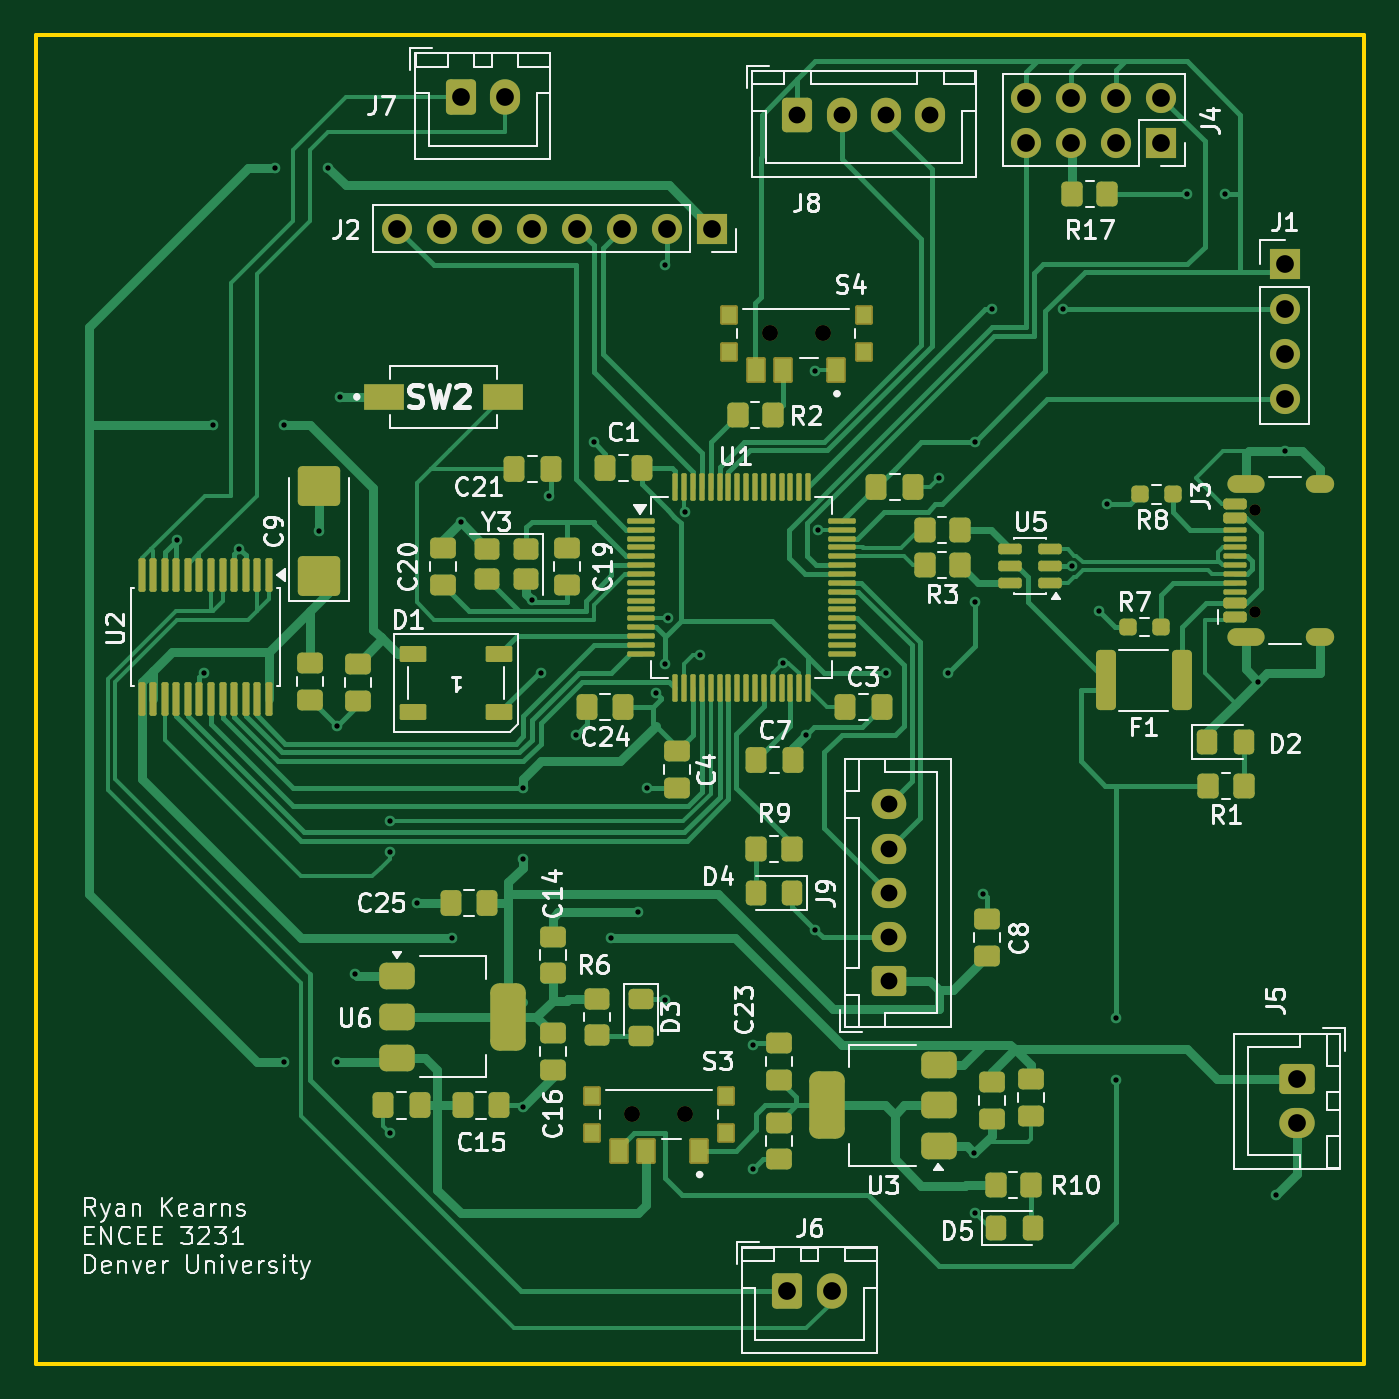
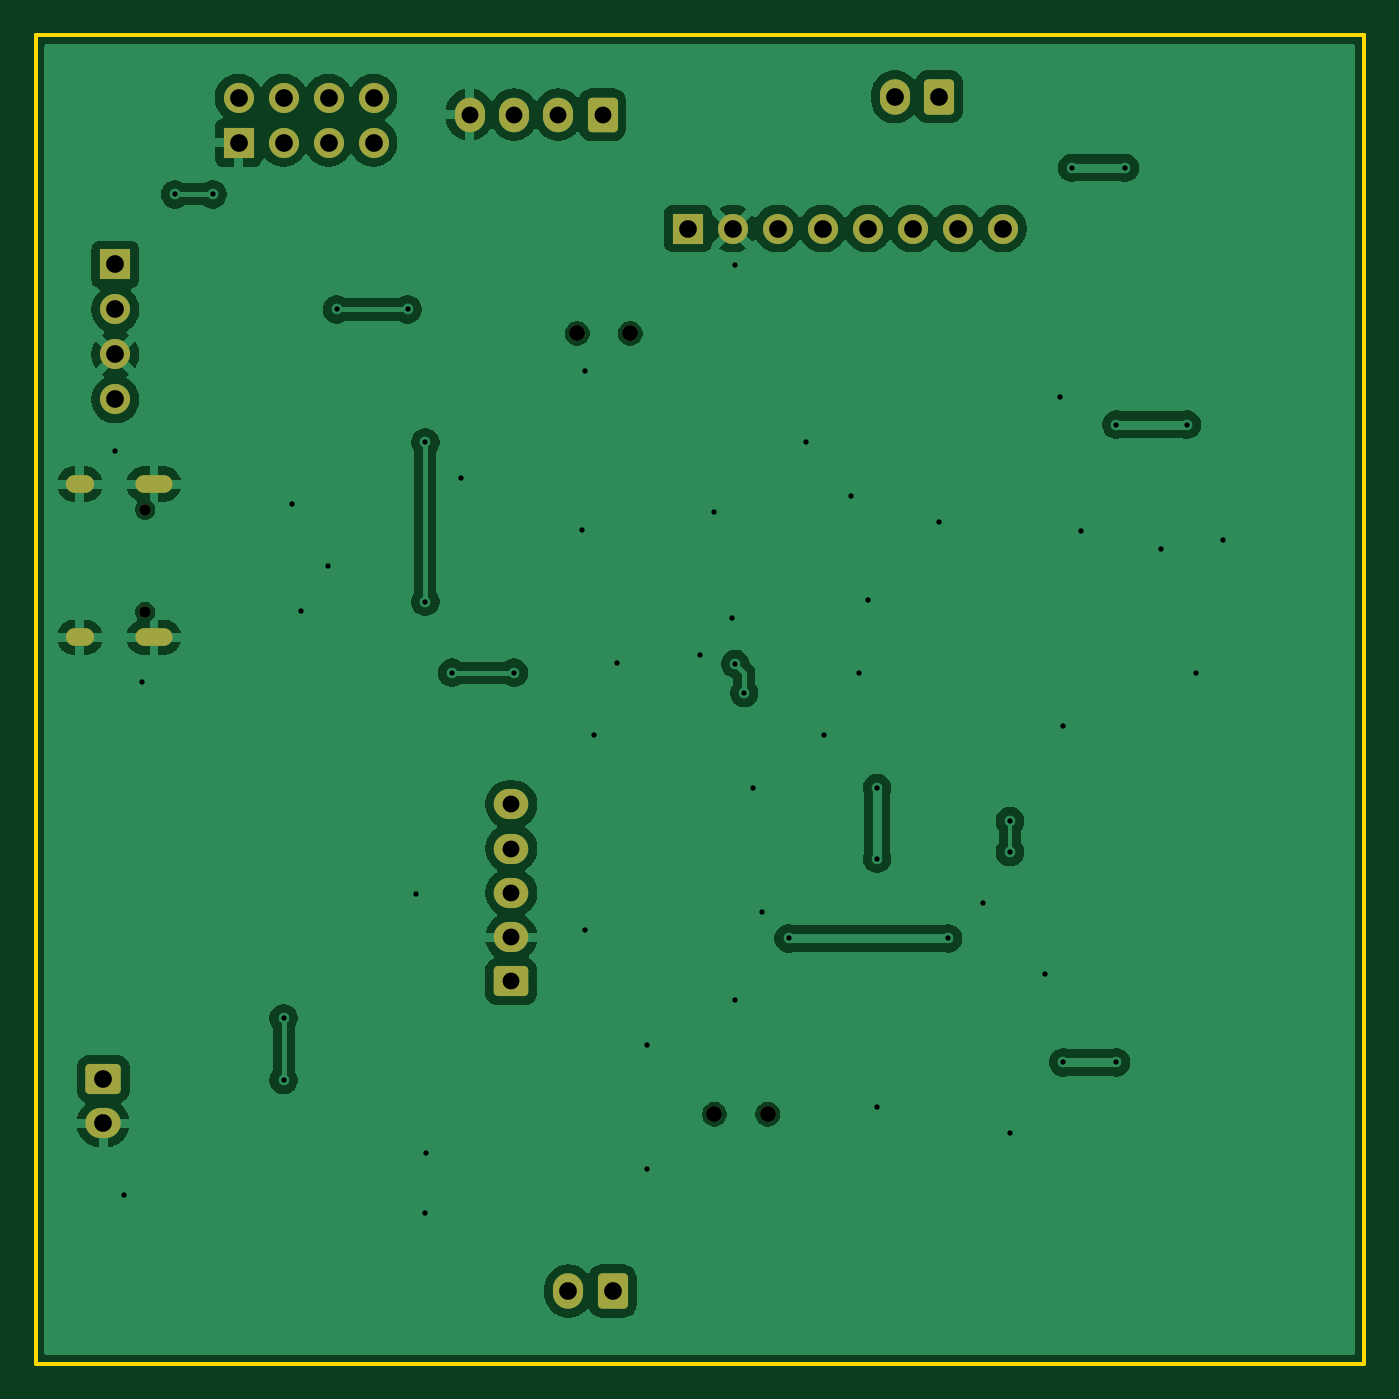
Circuit board: 11 layer files. Board 75.0 x 75.0 mm.
- bottom_copper: 2026_12_2Wheel_Balance_Robot_v1-B_Cu.gbr (97060 bytes)
- bottom_mask: 2026_12_2Wheel_Balance_Robot_v1-B_Mask.gbr (3135 bytes)
- paste: 2026_12_2Wheel_Balance_Robot_v1-B_Paste.gbr (476 bytes)
- bottom_silk: 2026_12_2Wheel_Balance_Robot_v1-B_Silkscreen.gbr (477 bytes)
- outline: 2026_12_2Wheel_Balance_Robot_v1-Edge_Cuts.gbr (630 bytes)
- top_copper: 2026_12_2Wheel_Balance_Robot_v1-F_Cu.gbr (55814 bytes)
- top_mask: 2026_12_2Wheel_Balance_Robot_v1-F_Mask.gbr (12630 bytes)
- paste: 2026_12_2Wheel_Balance_Robot_v1-F_Paste.gbr (10413 bytes)
- top_silk: 2026_12_2Wheel_Balance_Robot_v1-F_Silkscreen.gbr (95673 bytes)
- drill: 2026_12_2Wheel_Balance_Robot_v1-NPTH.drl (486 bytes)
- drill: 2026_12_2Wheel_Balance_Robot_v1-PTH.drl (2087 bytes)

=== bottom_copper: 2026_12_2Wheel_Balance_Robot_v1-B_Cu.gbr (97060 bytes, source omitted) ===
=== bottom_mask: 2026_12_2Wheel_Balance_Robot_v1-B_Mask.gbr (3135 bytes, source withheld) ===
=== paste: 2026_12_2Wheel_Balance_Robot_v1-B_Paste.gbr ===
%TF.GenerationSoftware,KiCad,Pcbnew,10.0.1*%
%TF.CreationDate,2026-05-03T19:35:49-06:00*%
%TF.ProjectId,2026_12_2Wheel_Balance_Robot_v1,32303236-5f31-4325-9f32-576865656c5f,rev?*%
%TF.SameCoordinates,Original*%
%TF.FileFunction,Paste,Bot*%
%TF.FilePolarity,Positive*%
%FSLAX46Y46*%
G04 Gerber Fmt 4.6, Leading zero omitted, Abs format (unit mm)*
G04 Created by KiCad (PCBNEW 10.0.1) date 2026-05-03 19:35:49*
%MOMM*%
%LPD*%
G01*
G04 APERTURE LIST*
G04 APERTURE END LIST*
M02*

=== bottom_silk: 2026_12_2Wheel_Balance_Robot_v1-B_Silkscreen.gbr ===
%TF.GenerationSoftware,KiCad,Pcbnew,10.0.1*%
%TF.CreationDate,2026-05-03T19:35:49-06:00*%
%TF.ProjectId,2026_12_2Wheel_Balance_Robot_v1,32303236-5f31-4325-9f32-576865656c5f,rev?*%
%TF.SameCoordinates,Original*%
%TF.FileFunction,Legend,Bot*%
%TF.FilePolarity,Positive*%
%FSLAX46Y46*%
G04 Gerber Fmt 4.6, Leading zero omitted, Abs format (unit mm)*
G04 Created by KiCad (PCBNEW 10.0.1) date 2026-05-03 19:35:49*
%MOMM*%
%LPD*%
G01*
G04 APERTURE LIST*
G04 APERTURE END LIST*
M02*

=== outline: 2026_12_2Wheel_Balance_Robot_v1-Edge_Cuts.gbr ===
%TF.GenerationSoftware,KiCad,Pcbnew,10.0.1*%
%TF.CreationDate,2026-05-03T19:35:49-06:00*%
%TF.ProjectId,2026_12_2Wheel_Balance_Robot_v1,32303236-5f31-4325-9f32-576865656c5f,rev?*%
%TF.SameCoordinates,Original*%
%TF.FileFunction,Profile,NP*%
%FSLAX46Y46*%
G04 Gerber Fmt 4.6, Leading zero omitted, Abs format (unit mm)*
G04 Created by KiCad (PCBNEW 10.0.1) date 2026-05-03 19:35:49*
%MOMM*%
%LPD*%
G01*
G04 APERTURE LIST*
%TA.AperFunction,Profile*%
%ADD10C,0.200000*%
%TD*%
G04 APERTURE END LIST*
D10*
X95000000Y-53000000D02*
X170000000Y-53000000D01*
X170000000Y-128000000D01*
X95000000Y-128000000D01*
X95000000Y-53000000D01*
M02*

=== top_copper: 2026_12_2Wheel_Balance_Robot_v1-F_Cu.gbr (55814 bytes, source omitted) ===
=== top_mask: 2026_12_2Wheel_Balance_Robot_v1-F_Mask.gbr (12630 bytes, source omitted) ===
=== paste: 2026_12_2Wheel_Balance_Robot_v1-F_Paste.gbr (10413 bytes, source omitted) ===
=== top_silk: 2026_12_2Wheel_Balance_Robot_v1-F_Silkscreen.gbr (95673 bytes, source omitted) ===
=== drill: 2026_12_2Wheel_Balance_Robot_v1-NPTH.drl ===
M48
; DRILL file KiCad 10.0.1 date 2026-05-03T19:35:47
; FORMAT={-:-/ absolute / metric / decimal}
; #@! TF.CreationDate,2026-05-03T19:35:47-06:00
; #@! TF.GenerationSoftware,Kicad,Pcbnew,10.0.1
; #@! TF.FileFunction,NonPlated,1,2,NPTH
FMAT,2
METRIC
; #@! TA.AperFunction,NonPlated,NPTH,ComponentDrill
T1C0.650
; #@! TA.AperFunction,NonPlated,NPTH,ComponentDrill
T2C0.900
%
G90
G05
T1
X163.82Y-79.79
X163.82Y-85.57
T2
X128.68Y-113.93
X131.68Y-113.93
X136.43Y-69.855
X139.43Y-69.855
M30

=== drill: 2026_12_2Wheel_Balance_Robot_v1-PTH.drl ===
M48
; DRILL file KiCad 10.0.1 date 2026-05-03T19:35:47
; FORMAT={-:-/ absolute / metric / decimal}
; #@! TF.CreationDate,2026-05-03T19:35:47-06:00
; #@! TF.GenerationSoftware,Kicad,Pcbnew,10.0.1
; #@! TF.FileFunction,Plated,1,2,PTH
FMAT,2
METRIC
; #@! TA.AperFunction,Plated,PTH,ViaDrill
T1C0.300
; #@! TA.AperFunction,Plated,PTH,ComponentDrill
T2C0.600
; #@! TA.AperFunction,Plated,PTH,ComponentDrill
T3C0.950
; #@! TA.AperFunction,Plated,PTH,ComponentDrill
T4C1.000
%
G90
G05
T1
X103.0Y-81.5
X104.5Y-89.0
X105.0Y-75.0
X106.5Y-82.0
X108.5Y-60.5
X109.0Y-75.0
X109.0Y-111.0
X111.0Y-81.0
X111.5Y-60.5
X112.0Y-92.0
X112.0Y-111.0
X112.18Y-73.43
X113.0Y-106.0
X115.0Y-97.373
X115.0Y-99.127
X115.0Y-115.0
X116.5Y-102.0
X118.5Y-104.0
X119.0Y-80.5
X122.5Y-95.5
X122.5Y-99.5
X122.5Y-113.5
X123.0Y-84.873
X123.5Y-89.0
X124.0Y-79.0
X125.5Y-92.5
X126.5Y-76.0
X127.5Y-104.0
X129.0Y-102.5
X129.5Y-95.5
X130.0Y-90.152
X130.5Y-66.0
X130.5Y-88.5
X130.5Y-107.5
X130.68Y-85.93
X131.68Y-79.93
X132.5Y-88.0
X135.5Y-110.0
X135.5Y-117.0
X137.18Y-88.43
X138.5Y-92.5
X139.0Y-72.0
X139.0Y-103.5
X139.18Y-80.93
X143.0Y-89.0
X146.0Y-78.0
X146.5Y-89.0
X147.98Y-116.13
X148.0Y-76.0
X148.0Y-85.0
X148.0Y-119.5
X148.5Y-101.5
X149.0Y-68.5
X153.0Y-68.5
X153.5Y-83.0
X155.0Y-85.5
X155.5Y-79.5
X156.0Y-108.5
X156.0Y-112.0
X160.0Y-62.0
X162.127Y-62.0
X164.0Y-89.5
X165.0Y-118.5
X165.5Y-76.5
T3
X138.0Y-57.5
X140.5Y-57.5
X143.0Y-57.5
X143.155Y-96.43
X143.155Y-98.93
X143.155Y-101.43
X143.155Y-103.93
X143.155Y-106.43
X145.5Y-57.5
T4
X115.4Y-63.93
X117.94Y-63.93
X119.0Y-56.5
X120.48Y-63.93
X121.5Y-56.5
X123.02Y-63.93
X125.56Y-63.93
X128.1Y-63.93
X130.64Y-63.93
X133.18Y-63.93
X137.43Y-123.905
X139.93Y-123.905
X150.926Y-56.546
X150.926Y-59.086
X153.466Y-56.546
X153.466Y-59.086
X156.006Y-56.546
X156.006Y-59.086
X158.546Y-56.546
X158.546Y-59.086
X165.5Y-65.96
X165.5Y-68.5
X165.5Y-71.04
X165.5Y-73.58
X166.18Y-111.93
X166.18Y-114.43
T2
G00X162.77Y-78.36
M15
G01X163.87Y-78.36
M16
G05
G00X162.77Y-87.0
M15
G01X163.87Y-87.0
M16
G05
G00X167.2Y-78.36
M15
G01X167.8Y-78.36
M16
G05
G00X167.2Y-87.0
M15
G01X167.8Y-87.0
M16
G05
M30
